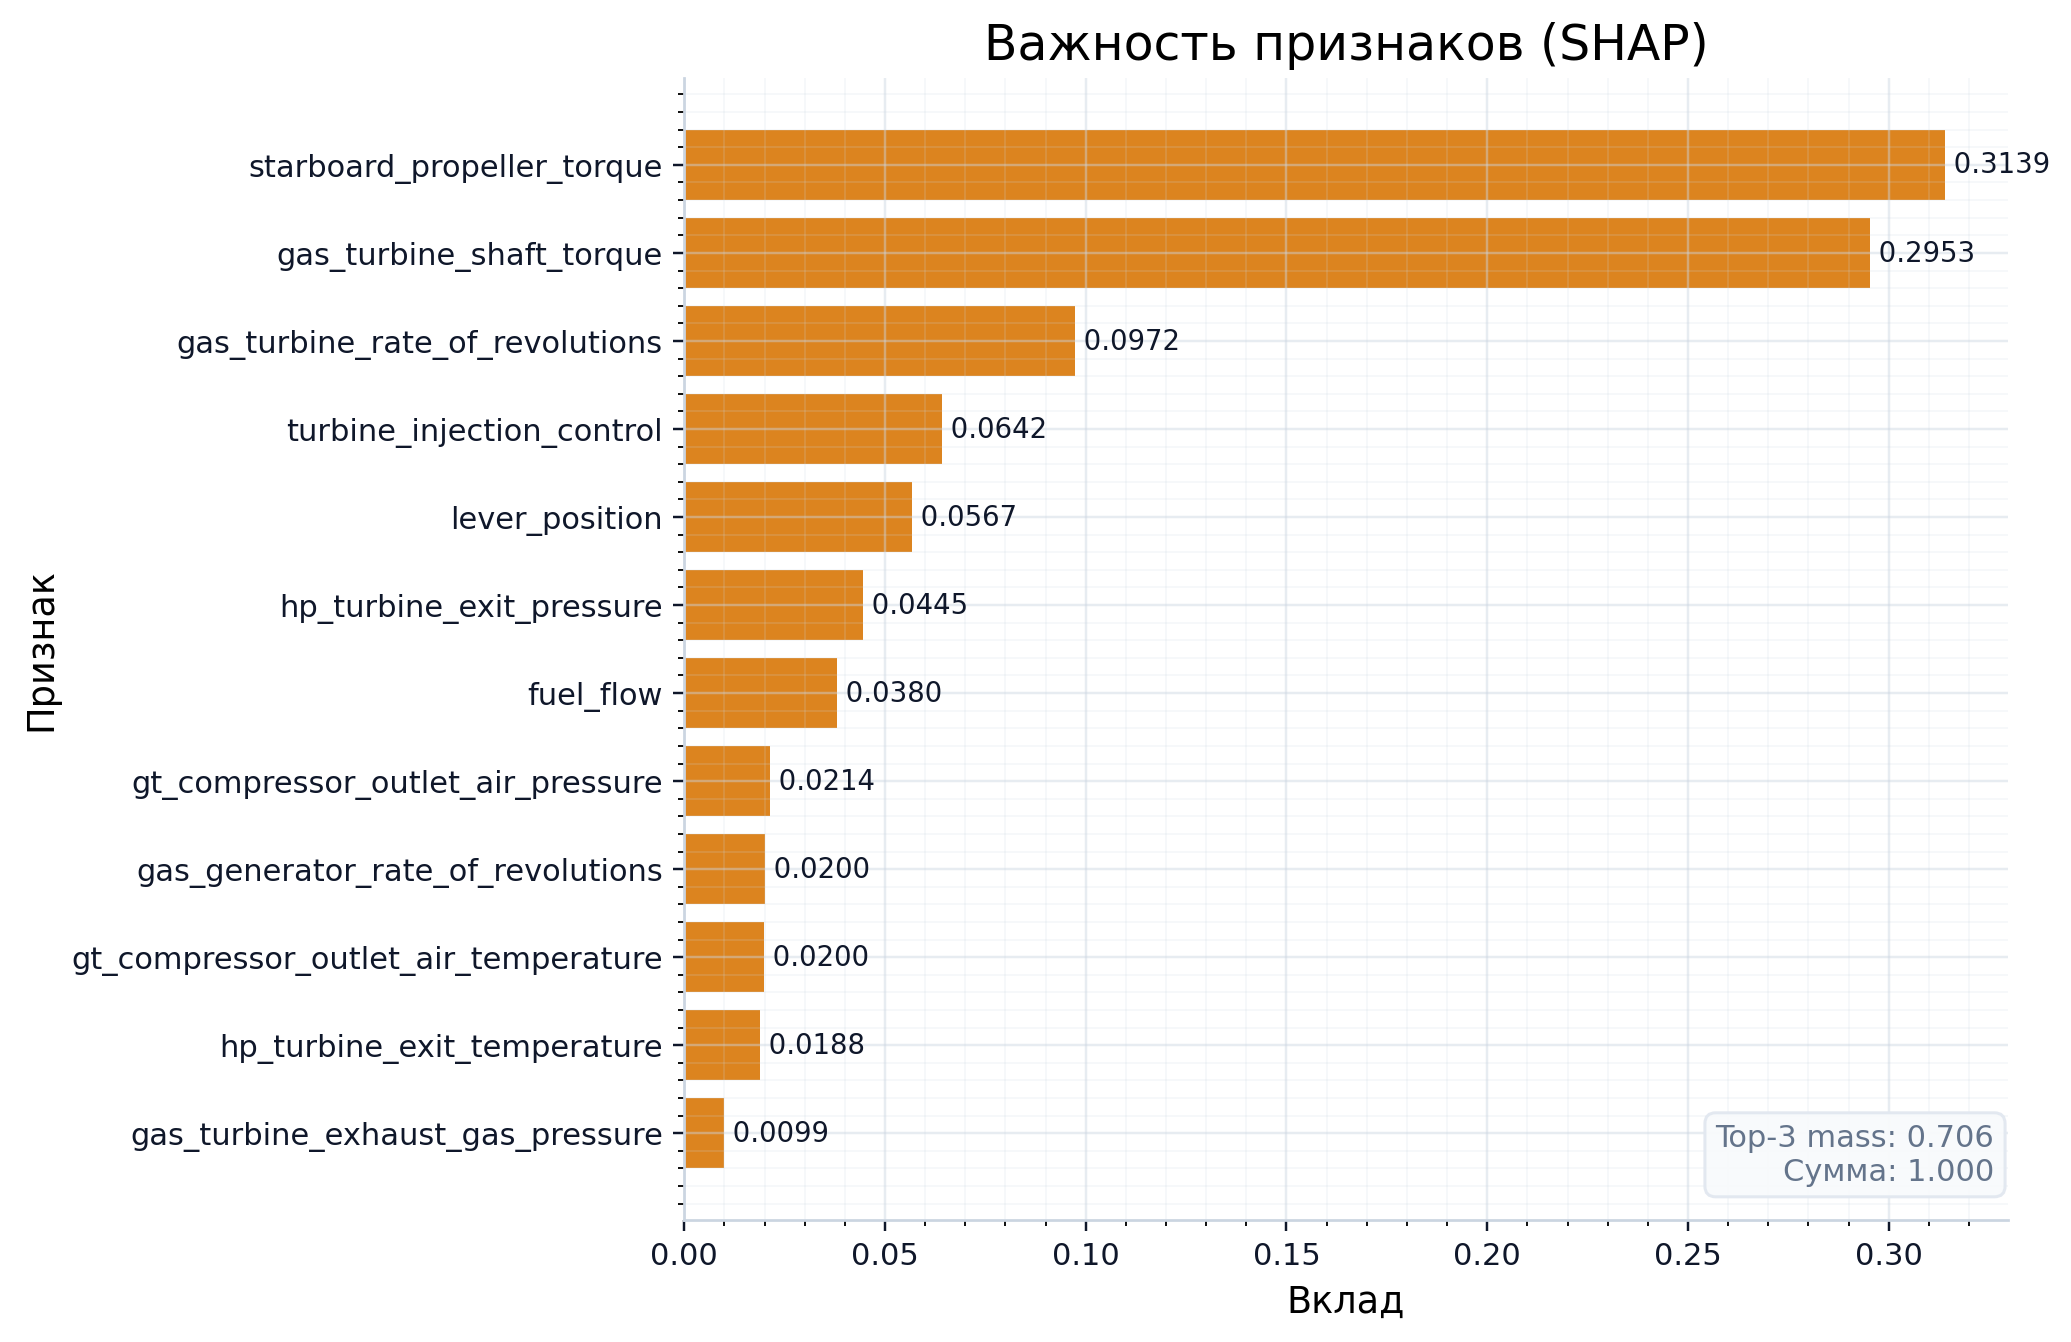

The data file committed next to this chart (first rows):
, importance
lever_position, 0.05675
gas_turbine_shaft_torque, 0.2953
gas_turbine_rate_of_revolutions, 0.09724
gas_generator_rate_of_revolutions, 0.02003
starboard_propeller_torque, 0.3139
hp_turbine_exit_temperature, 0.01881
gt_compressor_outlet_air_temperature, 0.01999
hp_turbine_exit_pressure, 0.0445
gt_compressor_outlet_air_pressure, 0.02138
gas_turbine_exhaust_gas_pressure, 0.009902
turbine_injection_control, 0.06421
fuel_flow, 0.03799
